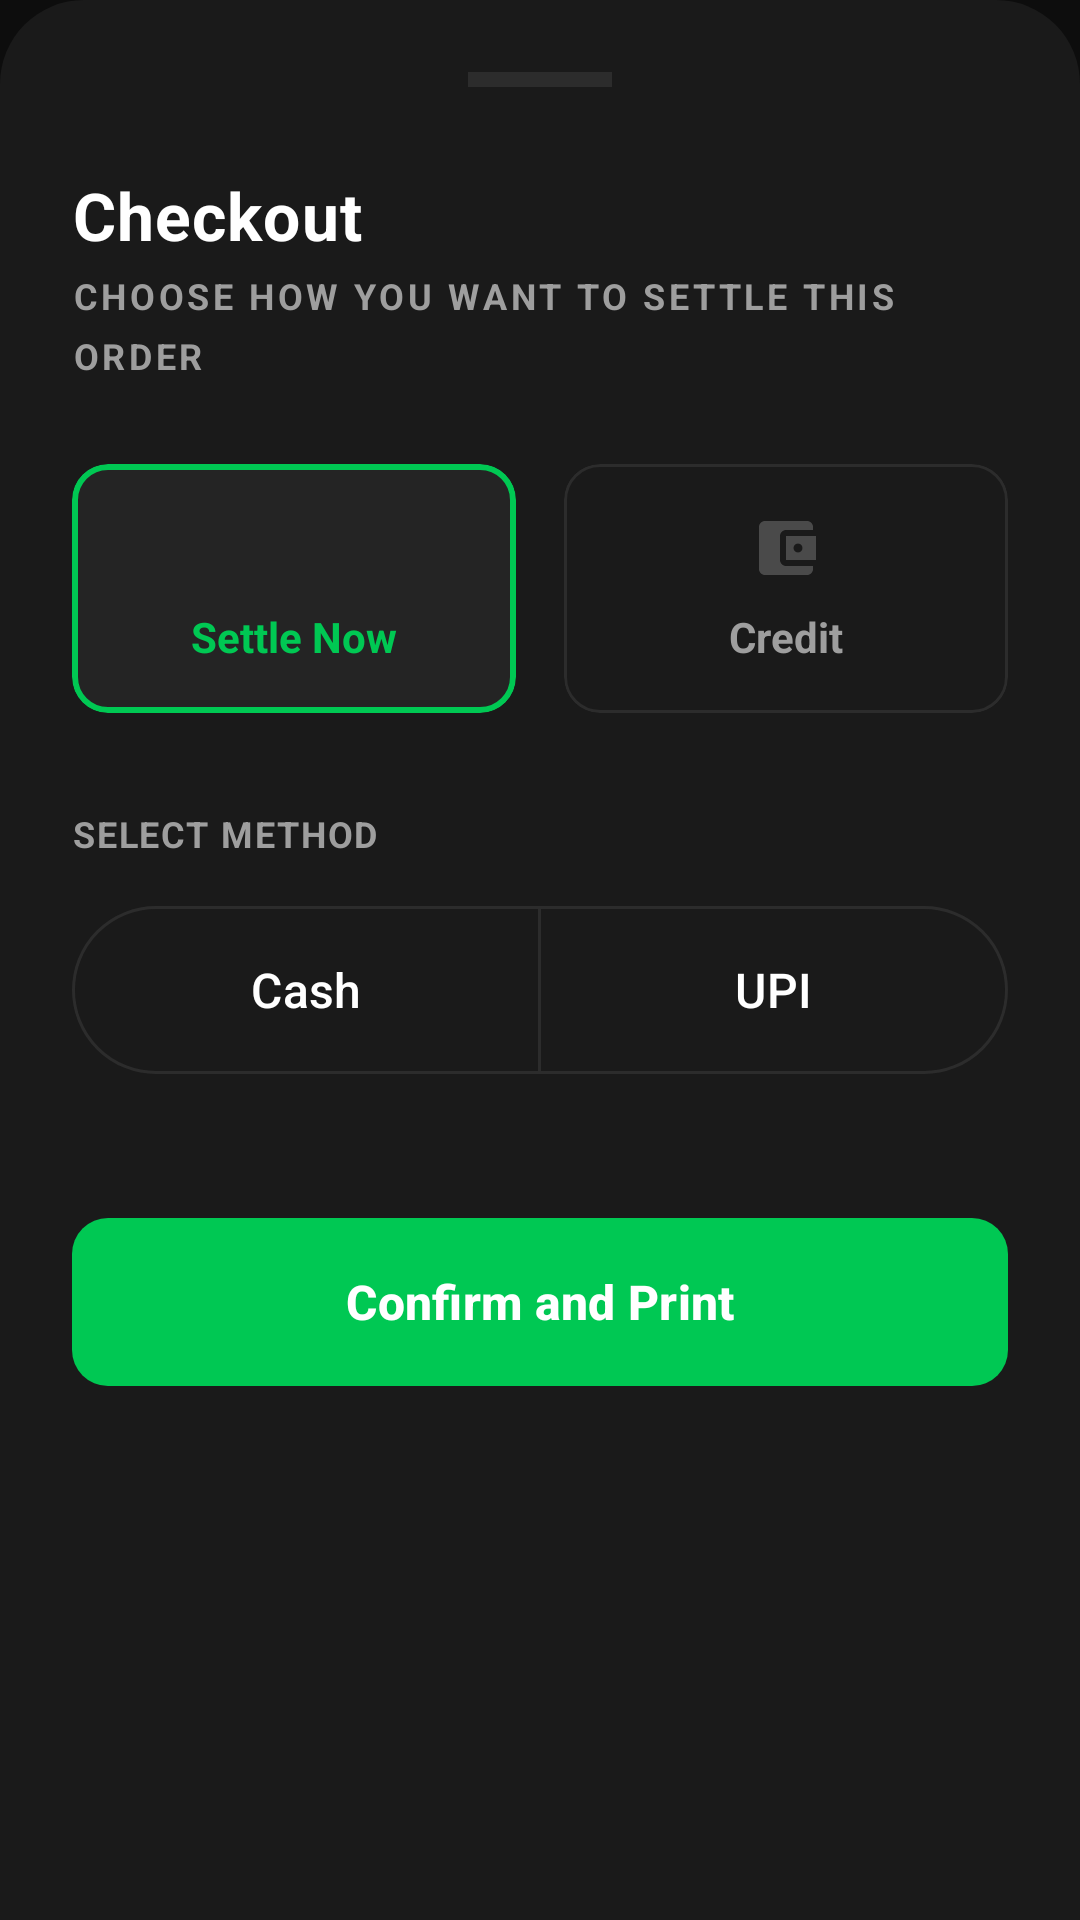

Android layout source for this screen:
<!-- AndroidManifest.xml: application theme Theme.TadiwaPrintBuddy -->
<!-- res/layout/bottom_sheet_payment.xml -->
<?xml version="1.0" encoding="utf-8"?>
<LinearLayout xmlns:android="http://schemas.android.com/apk/res/android"
    xmlns:app="http://schemas.android.com/apk/res-auto"
    android:layout_width="match_parent"
    android:layout_height="wrap_content"
    android:background="@drawable/bg_bottom_sheet"
    android:orientation="vertical"
    android:padding="24dp">

    <View
        android:layout_width="48dp"
        android:layout_height="5dp"
        android:layout_gravity="center_horizontal"
        android:layout_marginBottom="28dp"
        android:background="@color/brand_divider" />

    <TextView
        style="@style/TextAppearance.App.Heading"
        android:layout_width="wrap_content"
        android:layout_height="wrap_content"
        android:text="Checkout"
        android:textSize="22sp" />

    <TextView
        style="@style/TextAppearance.App.Label"
        android:layout_width="wrap_content"
        android:layout_height="wrap_content"
        android:text="Choose how you want to settle this order"
        android:layout_marginTop="4dp" />

    
    <LinearLayout
        android:layout_width="match_parent"
        android:layout_height="wrap_content"
        android:orientation="horizontal"
        android:layout_marginTop="28dp"
        android:weightSum="2">

        <com.google.android.material.card.MaterialCardView
            android:id="@+id/cardStatusPaid"
            android:layout_width="0dp"
            android:layout_height="wrap_content"
            android:layout_weight="1"
            android:layout_marginEnd="8dp"
            app:cardCornerRadius="@dimen/radius_medium"
            app:cardElevation="0dp"
            app:strokeWidth="2dp"
            app:strokeColor="@color/brand_primary"
            app:cardBackgroundColor="@color/primary_container">
            <LinearLayout
                android:layout_width="match_parent"
                android:layout_height="wrap_content"
                android:orientation="vertical"
                android:padding="16dp"
                android:gravity="center">
                <ImageView
                    android:layout_width="24dp"
                    android:layout_height="24dp"
                    android:src="@drawable/ic_check"
                    app:tint="@color/brand_primary" />
                <TextView
                    android:layout_width="wrap_content"
                    android:layout_height="wrap_content"
                    android:text="Settle Now"
                    android:textStyle="bold"
                    android:layout_marginTop="8dp"
                    android:textColor="@color/brand_primary" />
            </LinearLayout>
        </com.google.android.material.card.MaterialCardView>

        <com.google.android.material.card.MaterialCardView
            android:id="@+id/cardStatusCredit"
            android:layout_width="0dp"
            android:layout_height="wrap_content"
            android:layout_weight="1"
            android:layout_marginStart="8dp"
            app:cardCornerRadius="@dimen/radius_medium"
            app:cardElevation="0dp"
            app:strokeWidth="1dp"
            app:strokeColor="@color/brand_divider"
            app:cardBackgroundColor="@color/brand_surface">
            <LinearLayout
                android:layout_width="match_parent"
                android:layout_height="wrap_content"
                android:orientation="vertical"
                android:padding="16dp"
                android:gravity="center">
                <ImageView
                    android:layout_width="24dp"
                    android:layout_height="24dp"
                    android:src="@drawable/ic_wallet"
                    app:tint="@color/text_muted" />
                <TextView
                    android:layout_width="wrap_content"
                    android:layout_height="wrap_content"
                    android:text="Credit"
                    android:textStyle="bold"
                    android:layout_marginTop="8dp"
                    android:textColor="@color/text_secondary" />
            </LinearLayout>
        </com.google.android.material.card.MaterialCardView>
    </LinearLayout>

    
    <LinearLayout
        android:id="@+id/layoutPaymentMethod"
        android:layout_width="match_parent"
        android:layout_height="wrap_content"
        android:layout_marginTop="32dp"
        android:orientation="vertical">

        <TextView
            style="@style/TextAppearance.App.Label"
            android:layout_width="wrap_content"
            android:layout_height="wrap_content"
            android:text="Select Method"
            android:textStyle="bold"
            android:textAllCaps="true"
            android:letterSpacing="0.05" />

        <com.google.android.material.button.MaterialButtonToggleGroup
            android:id="@+id/toggleGroupPaymentMethod"
            android:layout_width="match_parent"
            android:layout_height="wrap_content"
            android:layout_marginTop="12dp"
            app:singleSelection="true"
            app:selectionRequired="true">
            <Button
                android:id="@+id/btnCash"
                style="@style/Widget.Material3.Button.OutlinedButton"
                android:layout_width="0dp"
                android:layout_height="64dp"
                android:layout_weight="1"
                android:text="Cash"
                android:textSize="16sp" />
            <Button
                android:id="@+id/btnUpi"
                style="@style/Widget.Material3.Button.OutlinedButton"
                android:layout_width="0dp"
                android:layout_height="64dp"
                android:layout_weight="1"
                android:text="UPI"
                android:textSize="16sp" />
        </com.google.android.material.button.MaterialButtonToggleGroup>
    </LinearLayout>

    
    <LinearLayout
        android:id="@+id/layoutTender"
        android:layout_width="match_parent"
        android:layout_height="wrap_content"
        android:orientation="vertical"
        android:layout_marginTop="32dp"
        android:visibility="gone">

        <com.google.android.material.textfield.TextInputLayout
            android:id="@+id/layoutAmountReceived"
            style="@style/Widget.App.TextInputLayout"
            android:layout_width="match_parent"
            android:layout_height="wrap_content"
            android:hint="Amount Received">

            <com.google.android.material.textfield.TextInputEditText
                android:id="@+id/editAmountReceived"
                android:layout_width="match_parent"
                android:layout_height="wrap_content"
                android:inputType="numberDecimal"
                android:textColor="@color/text_primary" />
        </com.google.android.material.textfield.TextInputLayout>

        <LinearLayout
            android:id="@+id/layoutChange"
            android:layout_width="match_parent"
            android:layout_height="wrap_content"
            android:orientation="horizontal"
            android:layout_marginTop="16dp"
            android:gravity="center_vertical"
            android:visibility="visible">

            <TextView
                style="@style/TextAppearance.App.Label"
                android:layout_width="0dp"
                android:layout_height="wrap_content"
                android:layout_weight="1"
                android:text="Change to give" />

            <TextView
                android:id="@+id/textChangeAmount"
                style="@style/TextAppearance.App.Title"
                android:layout_width="wrap_content"
                android:layout_height="wrap_content"
                android:text="₹ 0.00"
                android:textColor="@color/brand_primary" />
        </LinearLayout>
    </LinearLayout>

    <com.google.android.material.button.MaterialButton
        android:id="@+id/btnConfirmPayment"
        style="@style/Widget.App.Button.Primary"
        android:layout_width="match_parent"
        android:layout_height="64dp"
        android:layout_marginTop="40dp"
        android:text="Confirm and Print"
        app:icon="@drawable/ic_check" />

</LinearLayout>
<!-- resources referenced by this layout -->
<resources>
  <color name="brand_divider">@color/border_divider</color>
  <color name="brand_primary">@color/primary_accent</color>
  <color name="brand_surface">@color/surface_card</color>
  <color name="primary_container">@color/surface_elevated</color>
  <color name="text_muted">@color/text_disabled</color>
  <color name="text_primary">#FFFFFF</color>
  <color name="text_secondary">#9E9E9E</color>
  <dimen name="radius_medium">12dp</dimen>
  <!-- drawable bg_bottom_sheet (drawable) -->
  <?xml version="1.0" encoding="utf-8"?>
  <shape xmlns:android="http://schemas.android.com/apk/res/android">
      <solid android:color="@color/brand_surface" />
      <corners
          android:topLeftRadius="28dp"
          android:topRightRadius="28dp" />
  </shape>
  <!-- drawable ic_wallet (drawable) -->
  <vector xmlns:android="http://schemas.android.com/apk/res/android"
      android:width="24dp"
      android:height="24dp"
      android:viewportWidth="24"
      android:viewportHeight="24">
      <path
          android:fillColor="#FF000000"
          android:pathData="M21,18v1c0,1.1 -0.9,2 -2,2H5c-1.11,0 -2,-0.9 -2,-2V5c0,-1.1 0.89,-2 2,-2h14c1.1,0 2,0.9 2,2v1h-9c-1.11,0 -2,0.9 -2,2v8c0,1.1 0.89,2 2,2h9ZM12,16h10V8H12v8ZM16,13.5c-0.83,0 -1.5,-0.67 -1.5,-1.5s0.67,-1.5 1.5,-1.5 1.5,0.67 1.5,1.5 -0.67,1.5 -1.5,1.5Z" />
  </vector>
  <style name="TextAppearance.App.Heading" parent="@style/TextAppearance.App.H1" />
  <style name="TextAppearance.App.Label">
          <item name="android:textSize">@dimen/text_label</item>
          <item name="android:textStyle">bold</item>
          <item name="android:textColor">@color/text_secondary</item>
          <item name="android:textAllCaps">true</item>
          <item name="android:letterSpacing">0.1</item>
      </style>
  <style name="TextAppearance.App.Title" parent="@style/TextAppearance.App.H2" />
  <style name="Widget.App.Button.Primary" parent="@style/Widget.App.Button.CTA" />
  <style name="Theme.TadiwaPrintBuddy" parent="Base.Theme.TadiwaPrintBuddy" />
  <color name="border_divider">#2C2C2C</color>
  <color name="primary_accent">#00C853</color>
  <color name="surface_card">#1A1A1A</color>
  <color name="surface_elevated">#242424</color>
  <color name="text_disabled">#4A4A4A</color>
  <style name="TextAppearance.App.H1">
          <item name="android:textSize">@dimen/text_h1</item>
          <item name="android:textStyle">bold</item>
          <item name="android:textColor">@color/text_primary</item>
      </style>
  <dimen name="text_label">12sp</dimen>
  <style name="TextAppearance.App.H2">
          <item name="android:textSize">@dimen/text_h2</item>
          <item name="android:textStyle">bold</item>
          <item name="android:textColor">@color/text_primary</item>
      </style>
  <style name="Widget.App.Button.CTA" parent="Widget.Material3.Button">
          <item name="cornerRadius">@dimen/radius_button</item>
          <item name="android:minHeight">@dimen/height_button_cta</item>
          <item name="backgroundTint">@color/primary_accent</item>
          <item name="android:textColor">@color/white</item>
          <item name="android:textStyle">bold</item>
          <item name="android:textSize">16sp</item>
      </style>
  <dimen name="radius_input">10dp</dimen>
  <dimen name="text_h1">28sp</dimen>
  <dimen name="text_h2">20sp</dimen>
  <dimen name="radius_button">12dp</dimen>
  <dimen name="height_button_cta">56dp</dimen>
  <color name="white">#FFFFFF</color>
  <color name="primary_bg">#0D0D0D</color>
  <color name="destructive">#FF5252</color>
  <color name="nav_bg">#111111</color>
</resources>
